Photos from the image-classification dataset "boardTrainingData" in the GitHub repository mcwhorpj/boardTrainingData. Its 6 classes are: Arduino Nano, Arduino Uno, Jetson Nano, Jetson Xavier NX, Raspberry Pi Three, Raspberry Pi Zero.

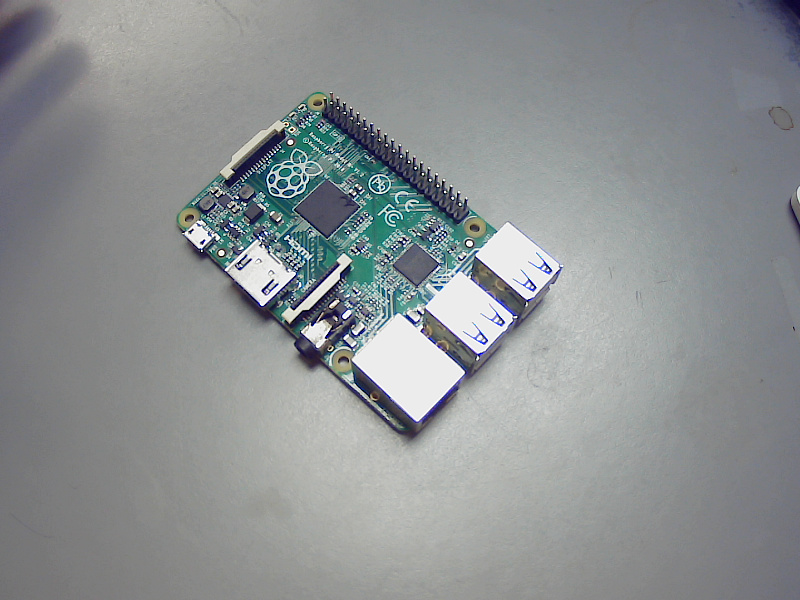
Label: Raspberry Pi Three

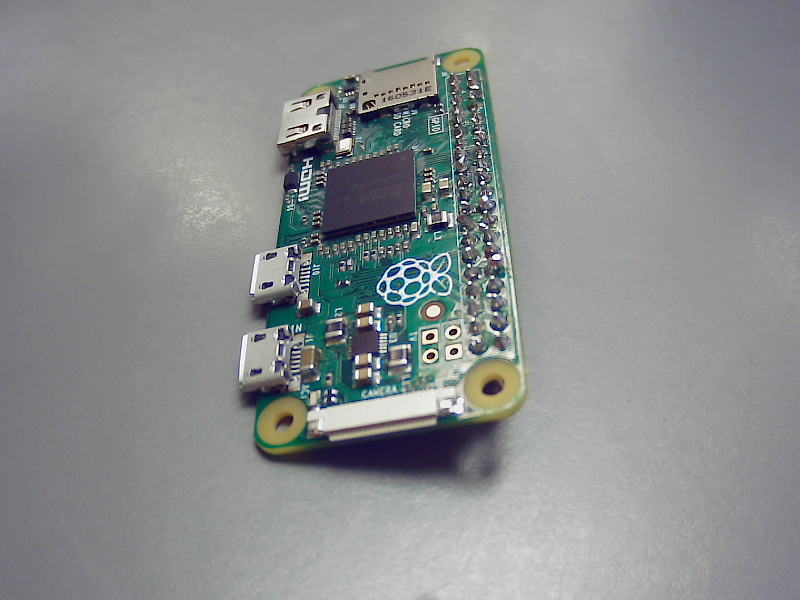
Label: Raspberry Pi Zero

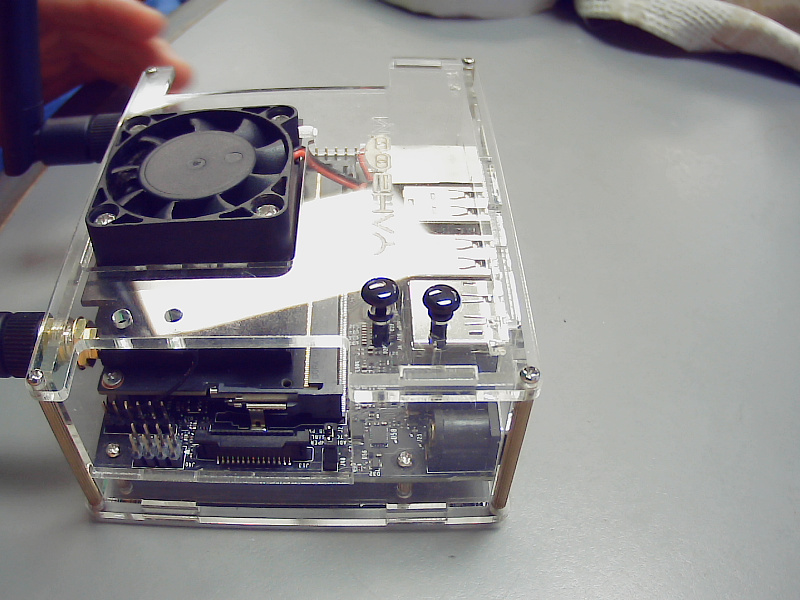
Label: Jetson Nano

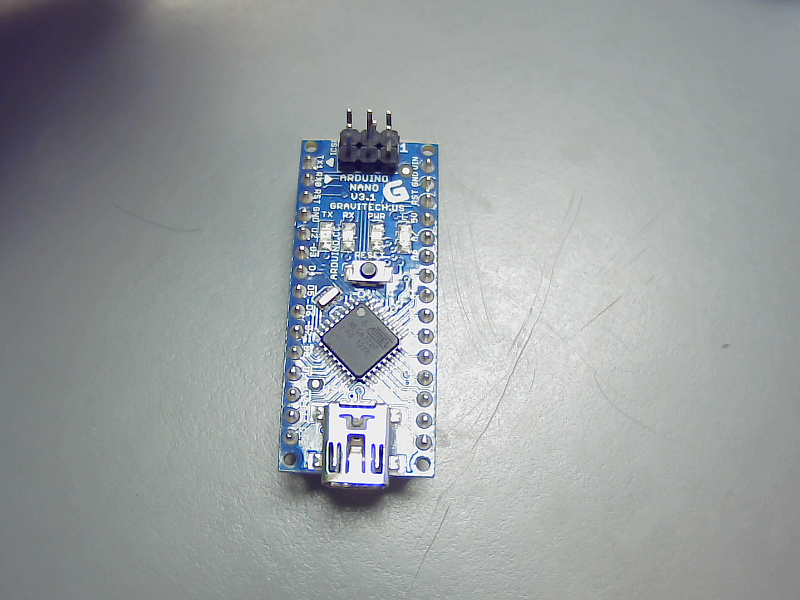
Label: Arduino Nano

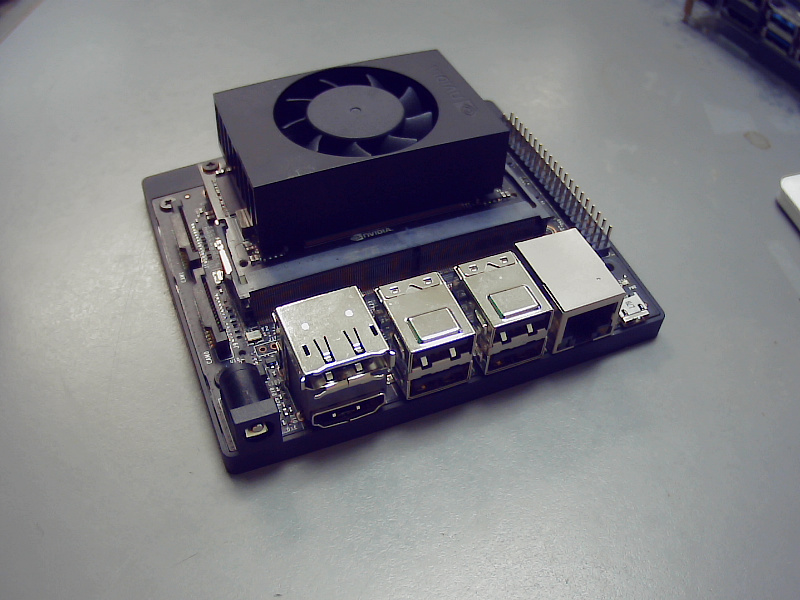
Label: Jetson Xavier NX

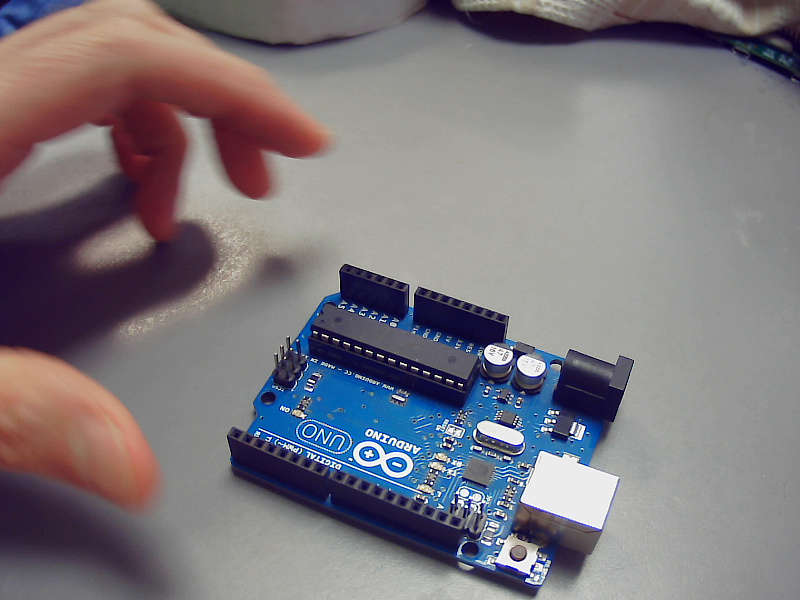
Label: Arduino Uno
